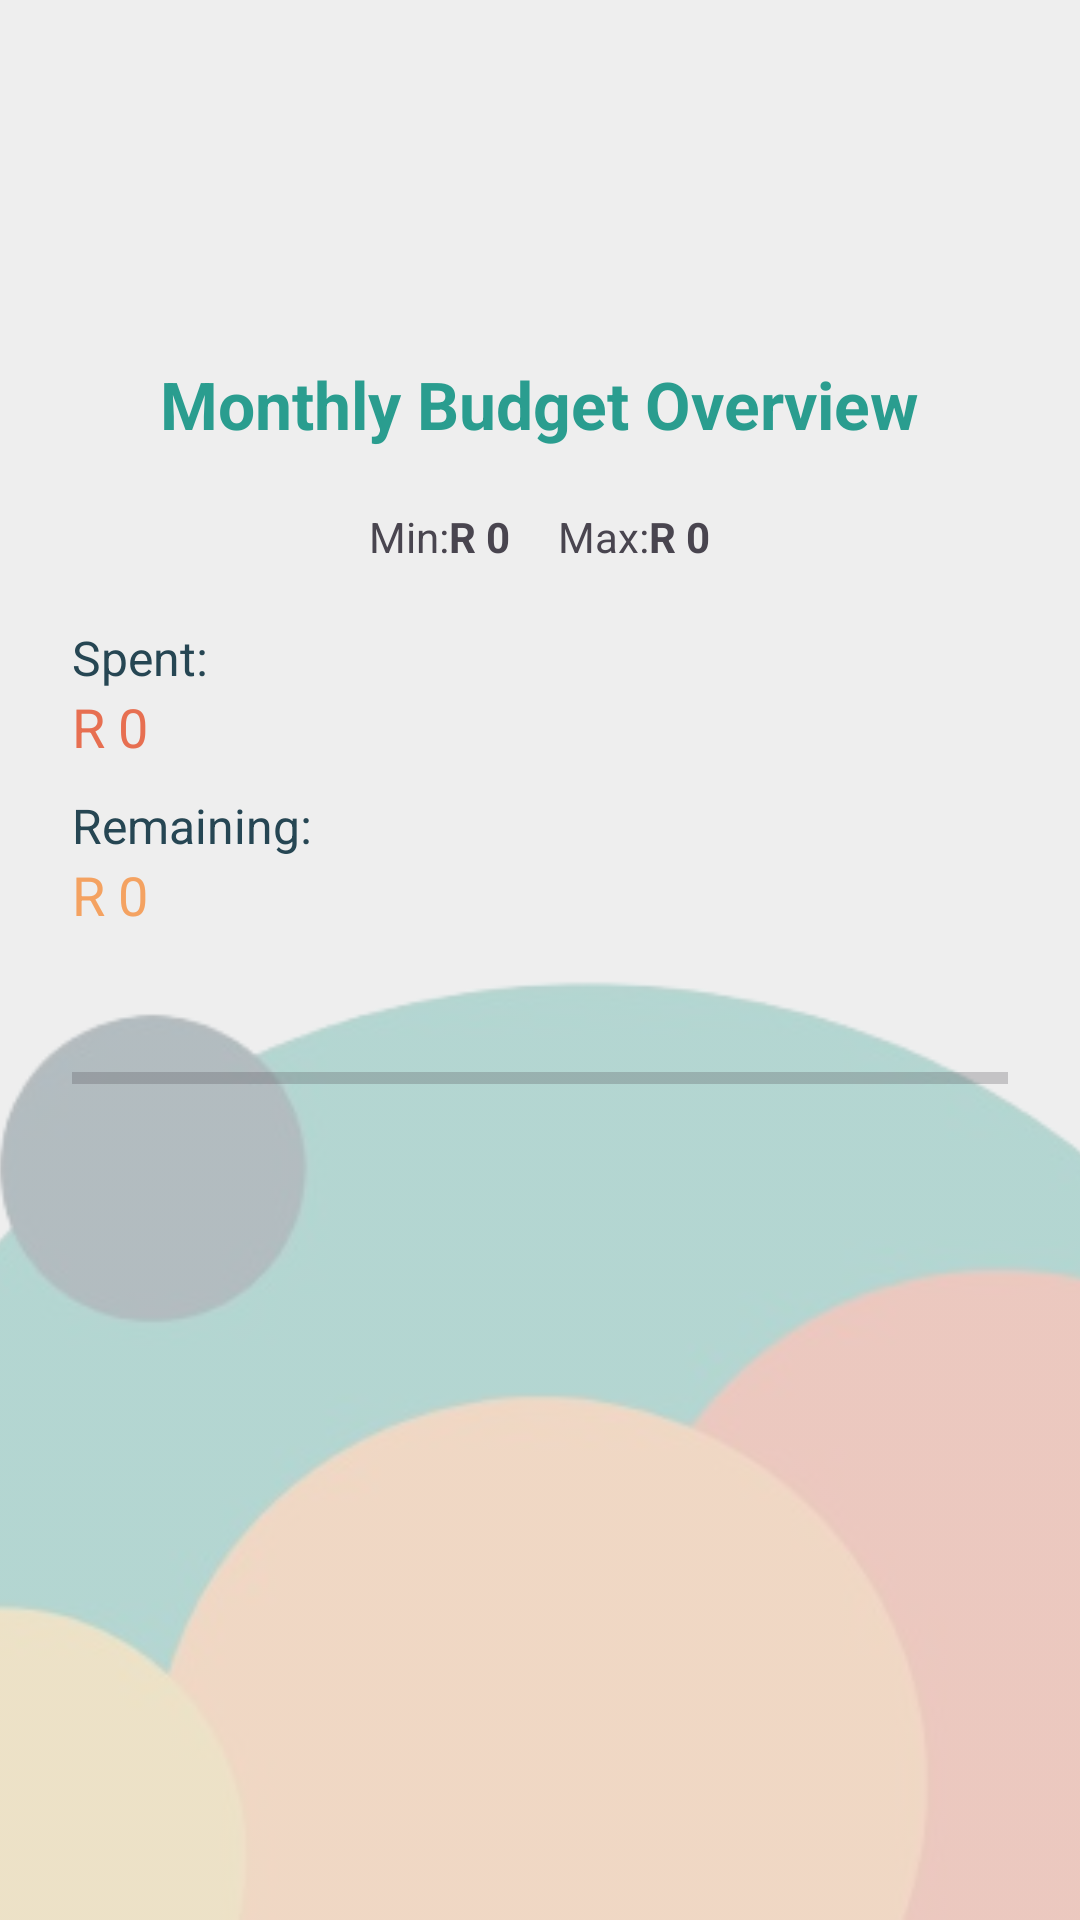

Write the Android layout XML for this screen, with the resource values it uses.
<!-- AndroidManifest.xml: application theme Theme.BudgieBudgetTracking -->
<!-- res/layout/activity_monthly_budget.xml -->
<RelativeLayout xmlns:android="http://schemas.android.com/apk/res/android"
    xmlns:tools="http://schemas.android.com/tools"
    android:id="@+id/monthlyBudgetLayout"
    android:layout_width="match_parent"
    android:layout_height="match_parent"
    tools:context=".MonthlyBudgetActivity">

    
    <ImageView
        android:id="@+id/abstract_background"
        android:layout_width="match_parent"
        android:layout_height="match_parent"
        android:scaleType="centerCrop"
        android:src="@drawable/abstract_background"
        android:alpha="0.3" />

    
    <ImageView
        android:id="@+id/logoImageView"
        android:layout_width="80dp"
        android:layout_height="80dp"
        android:layout_centerHorizontal="true"
        android:layout_marginTop="40dp"
        android:contentDescription="App Logo"
        android:src="@mipmap/ic_logo" />

    
    <TextView
        android:id="@+id/titleMonthlyBudget"
        android:layout_width="wrap_content"
        android:layout_height="wrap_content"
        android:layout_below="@id/logoImageView"
        android:layout_centerHorizontal="true"
        android:paddingBottom="20dp"
        android:text="Monthly Budget Overview"
        android:textColor="@color/colorPrimary"
        android:textSize="22sp"
        android:textStyle="bold" />

    
    <LinearLayout
        android:id="@+id/minMaxDisplay"
        android:layout_width="wrap_content"
        android:layout_height="wrap_content"
        android:layout_below="@id/titleMonthlyBudget"
        android:layout_centerHorizontal="true"
        android:orientation="horizontal"
        android:paddingBottom="20dp">

        <TextView
            android:id="@+id/minLabel"
            android:layout_width="wrap_content"
            android:layout_height="wrap_content"
            android:text="Min:" />

        <TextView
            android:id="@+id/minValue"
            android:layout_width="wrap_content"
            android:layout_height="wrap_content"
            android:layout_marginEnd="16dp"
            android:text="R 0"
            android:textStyle="bold" />

        <TextView
            android:id="@+id/maxLabel"
            android:layout_width="wrap_content"
            android:layout_height="wrap_content"
            android:text="Max:" />

        <TextView
            android:id="@+id/maxValue"
            android:layout_width="wrap_content"
            android:layout_height="wrap_content"
            android:text="R 0"
            android:textStyle="bold" />
    </LinearLayout>

    
    <TextView
        android:id="@+id/spentLabel"
        android:layout_width="wrap_content"
        android:layout_height="wrap_content"
        android:layout_below="@id/minMaxDisplay"
        android:layout_marginLeft="24dp"
        android:text="Spent:"
        android:textColor="@color/colorOnBackground"
        android:textSize="16sp" />

    <TextView
        android:id="@+id/spentValue"
        android:layout_width="wrap_content"
        android:layout_height="wrap_content"
        android:layout_below="@id/spentLabel"
        android:layout_marginLeft="24dp"
        android:paddingBottom="10dp"
        android:text="R 0"
        android:textColor="@color/colorError"
        android:textSize="18sp" />

    
    <TextView
        android:id="@+id/remainingLabel"
        android:layout_width="wrap_content"
        android:layout_height="wrap_content"
        android:layout_below="@id/spentValue"
        android:layout_marginLeft="24dp"
        android:text="Remaining:"
        android:textColor="@color/colorOnBackground"
        android:textSize="16sp" />

    <TextView
        android:id="@+id/remainingValue"
        android:layout_width="wrap_content"
        android:layout_height="wrap_content"
        android:layout_below="@id/remainingLabel"
        android:layout_marginLeft="24dp"
        android:paddingBottom="20dp"
        android:text="R 0"
        android:textSize="18sp"
        android:textColor="#F4A261" />

    
    <ProgressBar
        android:id="@+id/budgetProgressBar"
        style="?android:attr/progressBarStyleHorizontal"
        android:layout_width="match_parent"
        android:layout_height="10dp"
        android:layout_below="@id/remainingValue"
        android:layout_margin="24dp"
        android:max="100"
        android:progress="0"
        android:progressTint="@color/colorPrimary" />

    
    <androidx.recyclerview.widget.RecyclerView
        android:id="@+id/goalsRecyclerView"
        android:layout_width="match_parent"
        android:layout_height="wrap_content"
        android:layout_below="@id/budgetProgressBar"
        android:layout_marginHorizontal="24dp"
        android:layout_marginVertical="8dp" />
</RelativeLayout>
<!-- resources referenced by this layout -->
<resources>
  <color name="colorError">#E76F51</color>
  <color name="colorOnBackground">#264653</color>
  <color name="colorPrimary">#2A9D8F</color>
  <!-- drawable abstract_background: png bitmap (drawable, 54854 bytes) -->
  <!-- mipmap ic_logo (mipmap-anydpi-v26) -->
  <?xml version="1.0" encoding="utf-8"?>
  <adaptive-icon xmlns:android="http://schemas.android.com/apk/res/android">
      <background android:drawable="@color/colorBackground"/>
      <foreground android:drawable="@mipmap/ic_logo_foreground"/>
  </adaptive-icon>
  <style name="Theme.BudgieBudgetTracking" parent="Base.Theme.BudgieBudgetTracking" />
  <color name="colorBackground">#EEEEEE</color>
  <style name="Base.Theme.BudgieBudgetTracking" parent="Theme.Material3.DayNight.NoActionBar">
          
          <item name="colorPrimary">@color/colorPrimary</item>
          <item name="colorOnPrimary">@color/colorBackground</item>
  
          
          <item name="colorSecondary">@color/colorAccent</item>
          <item name="colorOnSecondary">@color/colorBackground</item>
  
          
          <item name="android:colorBackground">@color/colorBackground</item>
          <item name="colorOnBackground">@color/colorOnBackground</item>
  
          <item name="colorSurface">@color/colorSurface</item>
          <item name="colorOnSurface">@color/colorOnSurface</item>
  
          
          <item name="colorError">@color/colorError</item>
          <item name="colorOnError">@color/colorOnError</item>
  
          
          <item name="android:textColorPrimary">@color/colorTextPrimary</item>
  
          
          <item name="buttonStyle">@style/MyDefaultButtonStyle</item>
      </style>
  <color name="colorAccent">#F4A261</color>
  <color name="colorSurface">#F8DFA6</color>
  <color name="colorOnSurface">#264653</color>
  <color name="colorOnError">#FFFFFF</color>
  <color name="colorTextPrimary">#264653</color>
  <style name="MyDefaultButtonStyle" parent="Widget.Material3.Button">
          <item name="android:backgroundTint">@color/colorPrimary</item>
          <item name="cornerRadius">20dp</item>
      </style>
</resources>
